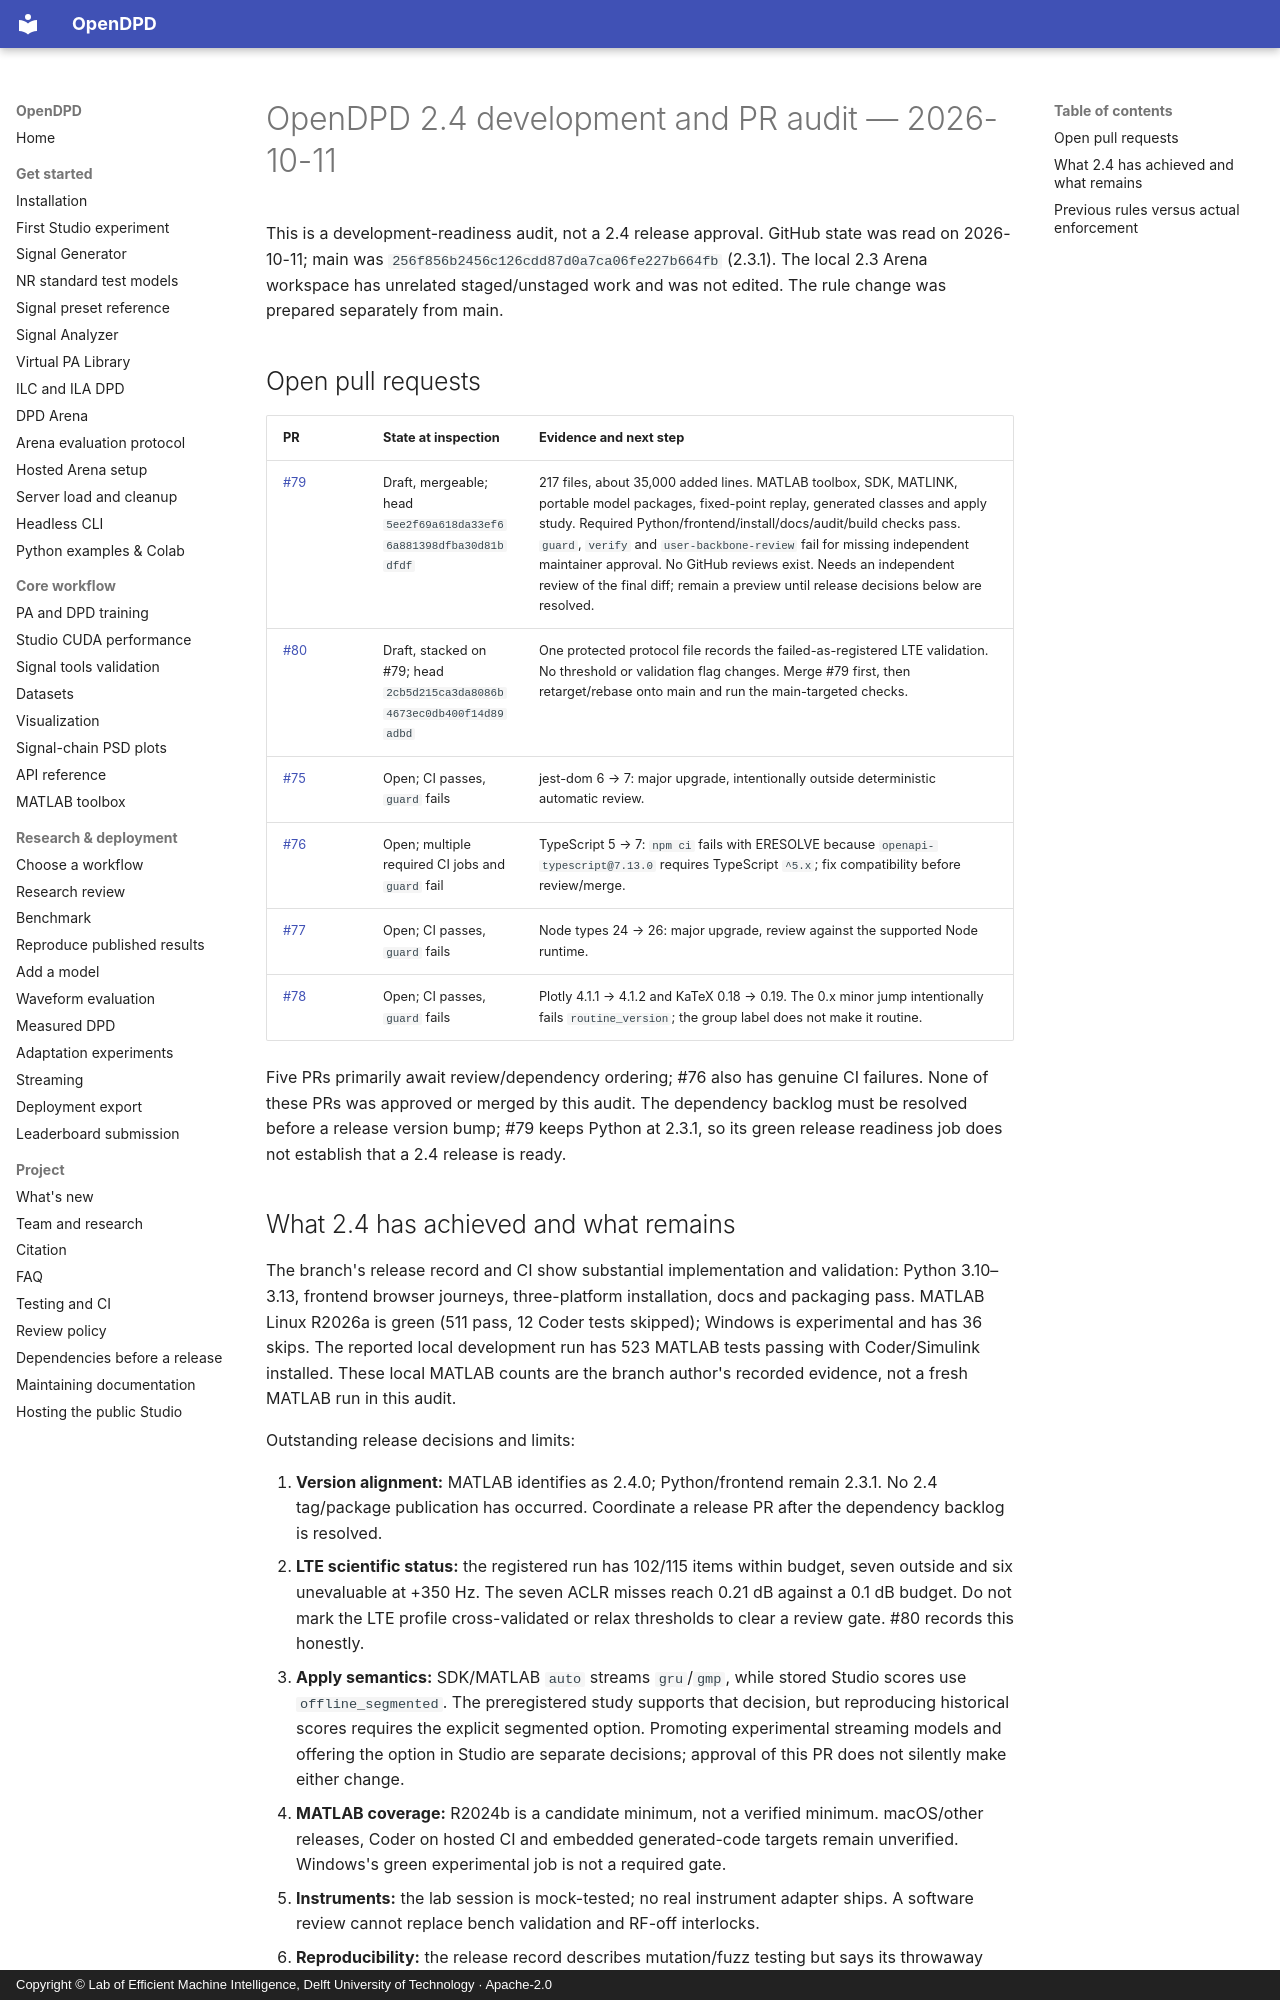

repository: lab-emi/OpenDPD · page: releases/2.4-development-audit-2026-10-11/index.html · generator: mkdocs · copyright: Copyright © Lab of Efficient Machine Intelligence, Delft University of Technology · Apache-2.0

# OpenDPD 2.4 development and PR audit — 2026-10-11

This is a development-readiness audit, not a 2.4 release approval. GitHub state was
read on 2026-10-11; main was `256f856b2456c126cdd87d0a7ca06fe227b664fb` (2.3.1).
The local 2.3 Arena workspace has unrelated staged/unstaged work and was not edited.
The rule change was prepared separately from main.

## Open pull requests

| PR | State at inspection | Evidence and next step |
| --- | --- | --- |
| [#79](https://github.com/lab-emi/OpenDPD/pull/79) | Draft, mergeable; head `5ee2f69a618da33ef66a881398dfba30d81bdfdf` | 217 files, about 35,000 added lines. MATLAB toolbox, SDK, MATLINK, portable model packages, fixed-point replay, generated classes and apply study. Required Python/frontend/install/docs/audit/build checks pass. `guard`, `verify` and `user-backbone-review` fail for missing independent maintainer approval. No GitHub reviews exist. Needs an independent review of the final diff; remain a preview until release decisions below are resolved. |
| [#80](https://github.com/lab-emi/OpenDPD/pull/80) | Draft, stacked on #79; head `2cb5d215ca3da8086b4673ec0db400f14d89adbd` | One protected protocol file records the failed-as-registered LTE validation. No threshold or validation flag changes. Merge #79 first, then retarget/rebase onto main and run the main-targeted checks. |
| [#75](https://github.com/lab-emi/OpenDPD/pull/75) | Open; CI passes, `guard` fails | jest-dom 6 → 7: major upgrade, intentionally outside deterministic automatic review. |
| [#76](https://github.com/lab-emi/OpenDPD/pull/76) | Open; multiple required CI jobs and `guard` fail | TypeScript 5 → 7: `npm ci` fails with ERESOLVE because `openapi-typescript@7.13.0` requires TypeScript `^5.x`; fix compatibility before review/merge. |
| [#77](https://github.com/lab-emi/OpenDPD/pull/77) | Open; CI passes, `guard` fails | Node types 24 → 26: major upgrade, review against the supported Node runtime. |
| [#78](https://github.com/lab-emi/OpenDPD/pull/78) | Open; CI passes, `guard` fails | Plotly 4.1.1 → 4.1.2 and KaTeX 0.18 → 0.19. The 0.x minor jump intentionally fails `routine_version`; the group label does not make it routine. |

Five PRs primarily await review/dependency ordering; #76 also has genuine CI failures. None of these PRs
was approved or merged by this audit. The dependency backlog must be resolved
before a release version bump; #79 keeps Python at 2.3.1, so its green release
readiness job does not establish that a 2.4 release is ready.
